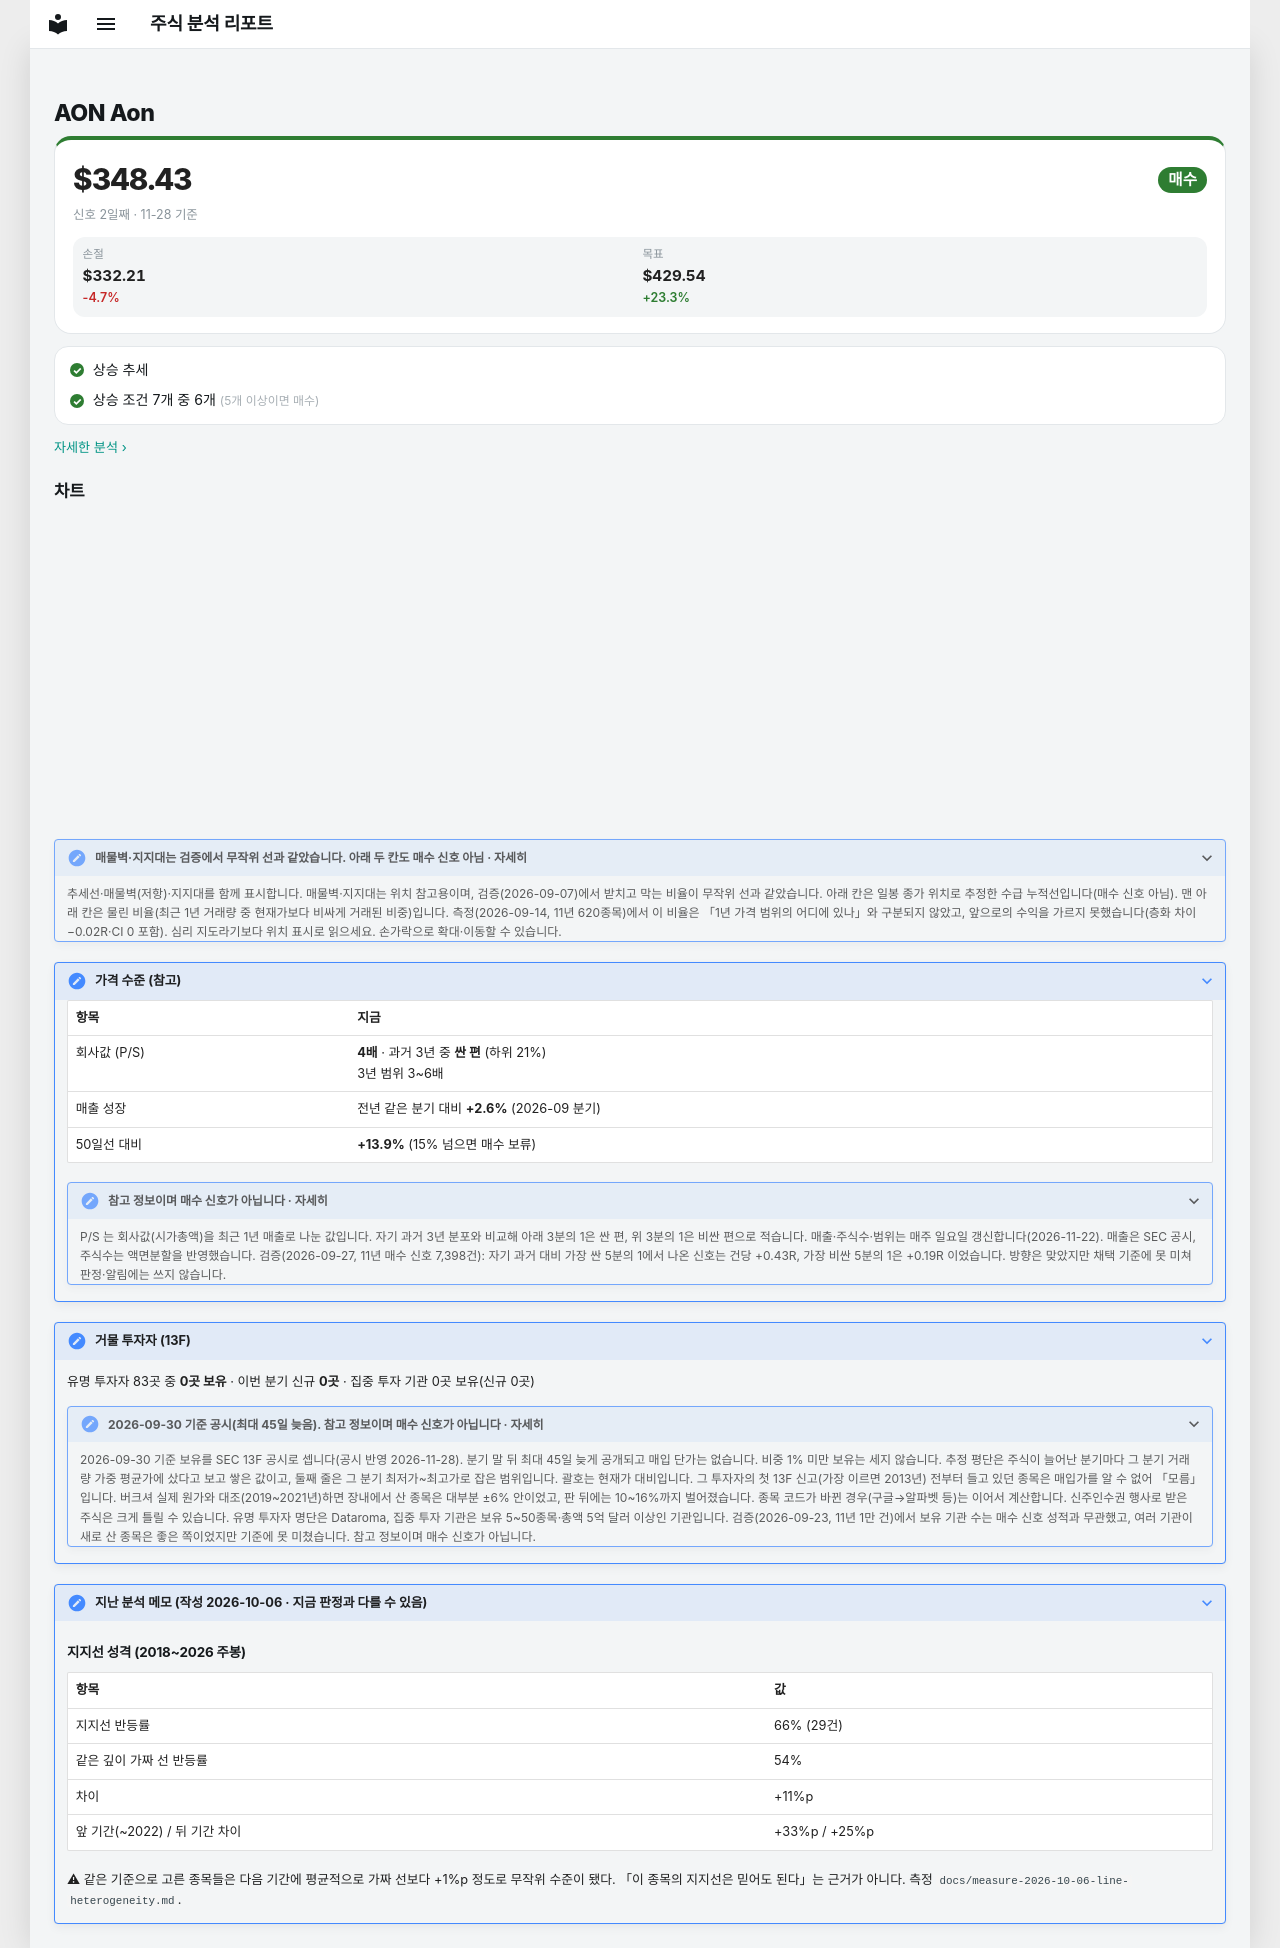

repository: soloandco/stock-reports · page: watchlist/AON/index.html · generator: mkdocs

---
type: watchlist
ticker: AON
market: NYSE
title: Aon 관찰 종목
created: 2026-10-06
updated: 2026-10-06
tags:
  - stock-agent
  - watchlist
  - AON
  - support-fit
status: watching
comments: true
---

# AON Aon

<div class="m-sum m-sum--buy"><div class="m-sum__top"><span class="m-sum__px">$348.43</span><span class="verdict verdict-buy">매수</span></div><div class="m-sum__sub">신호 2일째 · 11-28 기준</div><div class="m-lv3"><div><span>손절</span><b>$332.21</b><em class="m-neg">-4.7%</em></div><div><span>목표</span><b>$429.54</b><em class="m-pos">+23.3%</em></div></div></div>

<div class="m-box m-checks"><div class="m-ck m-ck--ok"><i>✓</i><span>상승 추세</span></div><div class="m-ck m-ck--ok"><i>✓</i><span>상승 조건 7개 중 6개 <small>(5개 이상이면 매수)</small></span></div></div>

<p class="m-more"><a href="../../snapshots/AON-2026-11-28/">자세한 분석 ›</a></p>


## 차트

<div class="stock-chart" data-src="../charts/AON.json" data-stop="332.2085"></div>

<details class="stock-chart-note"><summary>매물벽·지지대는 검증에서 무작위 선과 같았습니다. 아래 두 칸도 매수 신호 아님 · 자세히</summary>
<p>추세선·매물벽(저항)·지지대를 함께 표시합니다. 매물벽·지지대는 위치 참고용이며, 검증(2026-09-07)에서 받치고 막는 비율이 무작위 선과 같았습니다. 아래 칸은 일봉 종가 위치로 추정한 수급 누적선입니다(매수 신호 아님). 맨 아래 칸은 물린 비율(최근 1년 거래량 중 현재가보다 비싸게 거래된 비중)입니다. 측정(2026-09-14, 11년 620종목)에서 이 비율은 「1년 가격 범위의 어디에 있나」와 구분되지 않았고, 앞으로의 수익을 가르지 못했습니다(층화 차이 −0.02R·CI 0 포함). 심리 지도라기보다 위치 표시로 읽으세요. 손가락으로 확대·이동할 수 있습니다.</p>
</details>

??? note "가격 수준 (참고)"

    | 항목 | 지금 |
    |------|------|
    | 회사값 (P/S) | **4배** · 과거 3년 중 **싼 편** (하위 21%)<br>3년 범위 3~6배 |
    | 매출 성장 | 전년 같은 분기 대비 **+2.6%** (2026-09 분기) |
    | 50일선 대비 | **+13.9%** (15% 넘으면 매수 보류) |

    <details class="stock-chart-note"><summary>참고 정보이며 매수 신호가 아닙니다 · 자세히</summary>
    <p>P/S 는 회사값(시가총액)을 최근 1년 매출로 나눈 값입니다. 자기 과거 3년 분포와 비교해 아래 3분의 1은 싼 편, 위 3분의 1은 비싼 편으로 적습니다. 매출·주식수·범위는 매주 일요일 갱신합니다(2026-11-22). 매출은 SEC 공시, 주식수는 액면분할을 반영했습니다. 검증(2026-09-27, 11년 매수 신호 7,398건): 자기 과거 대비 가장 싼 5분의 1에서 나온 신호는 건당 +0.43R, 가장 비싼 5분의 1은 +0.19R 이었습니다. 방향은 맞았지만 채택 기준에 못 미쳐 판정·알림에는 쓰지 않습니다.</p></details>


??? note "거물 투자자 (13F)"

    유명 투자자 83곳 중 **0곳 보유** · 이번 분기 신규 **0곳** · 집중 투자 기관 0곳 보유(신규 0곳)

    <details class="stock-chart-note"><summary>2026-09-30 기준 공시(최대 45일 늦음). 참고 정보이며 매수 신호가 아닙니다 · 자세히</summary>
    <p>2026-09-30 기준 보유를 SEC 13F 공시로 셉니다(공시 반영 2026-11-28). 분기 말 뒤 최대 45일 늦게 공개되고 매입 단가는 없습니다. 비중 1% 미만 보유는 세지 않습니다. 추정 평단은 주식이 늘어난 분기마다 그 분기 거래량 가중 평균가에 샀다고 보고 쌓은 값이고, 둘째 줄은 그 분기 최저가~최고가로 잡은 범위입니다. 괄호는 현재가 대비입니다. 그 투자자의 첫 13F 신고(가장 이르면 2013년) 전부터 들고 있던 종목은 매입가를 알 수 없어 「모름」입니다. 버크셔 실제 원가와 대조(2019~2021년)하면 장내에서 산 종목은 대부분 ±6% 안이었고, 판 뒤에는 10~16%까지 벌어졌습니다. 종목 코드가 바뀐 경우(구글→알파벳 등)는 이어서 계산합니다. 신주인수권 행사로 받은 주식은 크게 틀릴 수 있습니다. 유명 투자자 명단은 Dataroma, 집중 투자 기관은 보유 5~50종목·총액 5억 달러 이상인 기관입니다. 검증(2026-09-23, 11년 1만 건)에서 보유 기관 수는 매수 신호 성적과 무관했고, 여러 기관이 새로 산 종목은 좋은 쪽이었지만 기준에 못 미쳤습니다. 참고 정보이며 매수 신호가 아닙니다.</p></details>



??? note "지난 분석 메모 (작성 2026-10-06 · 지금 판정과 다를 수 있음)"

    ## 지지선 성격 (2018~2026 주봉)

    | 항목 | 값 |
    |---|---|
    | 지지선 반등률 | 66% (29건) |
    | 같은 깊이 가짜 선 반등률 | 54% |
    | 차이 | +11%p |
    | 앞 기간(~2022) / 뒤 기간 차이 | +33%p / +25%p |

    ⚠ 같은 기준으로 고른 종목들은 다음 기간에 평균적으로 가짜 선보다 +1%p 정도로 무작위 수준이 됐다.
    「이 종목의 지지선은 믿어도 된다」는 근거가 아니다. 측정 `docs/measure-2026-10-06-line-heterogeneity.md`.
